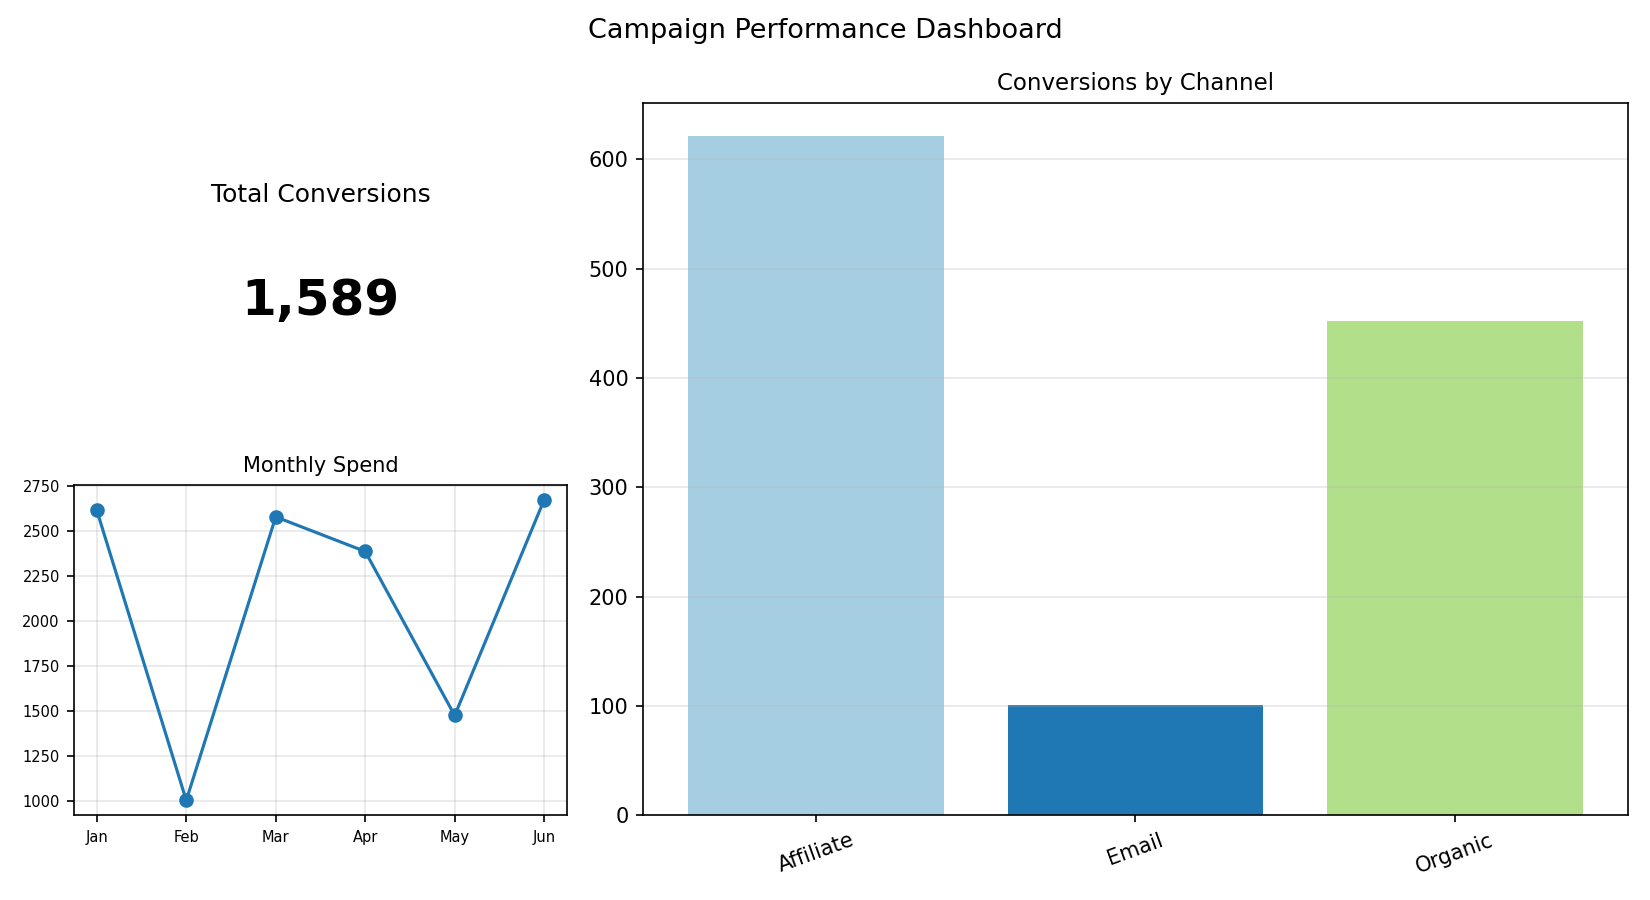

The table this chart was drawn from, first rows:
Channel, Conversions
Affiliate, 621
Email, 101
Organic, 452
